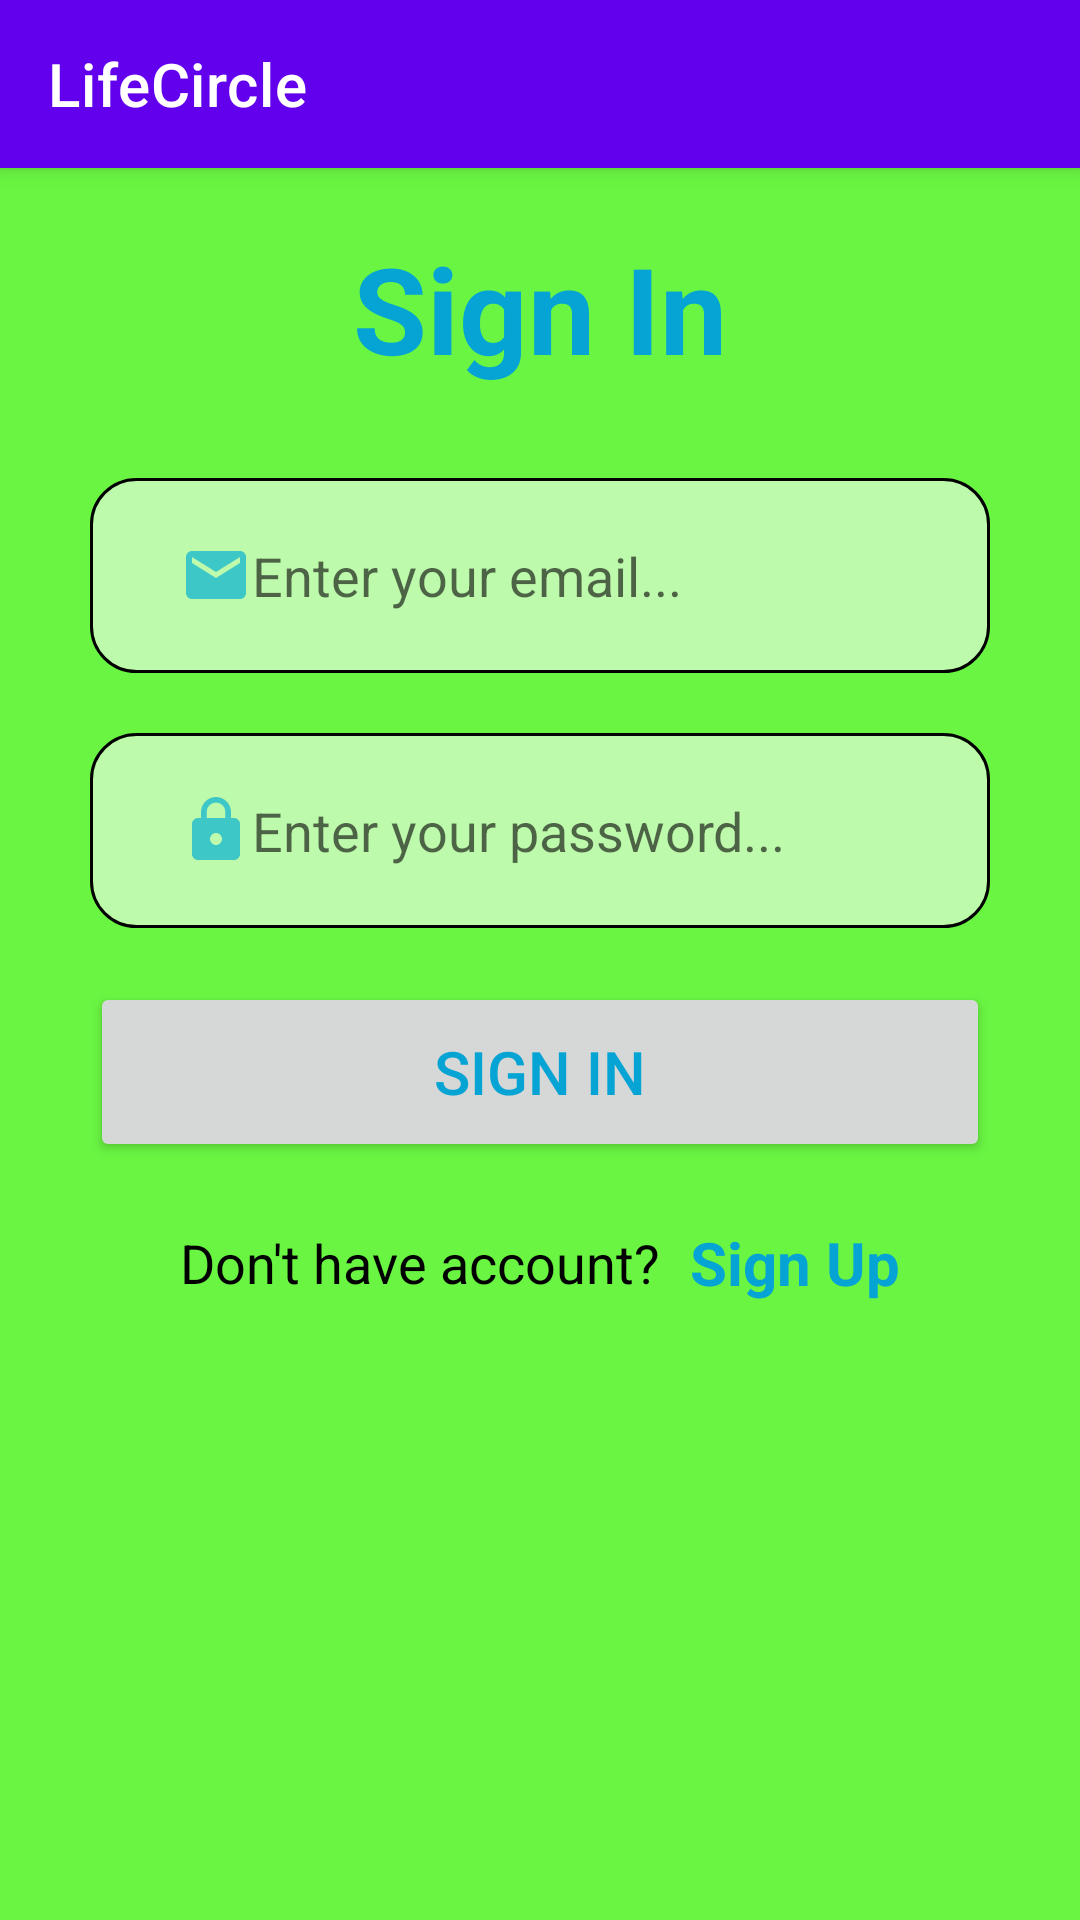

This screen was rendered from an Android layout file. Write that file and the resources it references.
<!-- AndroidManifest.xml: application theme Theme.LifeCircle -->
<!-- res/layout/activity_main.xml -->
<?xml version="1.0" encoding="utf-8"?>
<LinearLayout xmlns:android="http://schemas.android.com/apk/res/android"
    xmlns:app="http://schemas.android.com/apk/res-auto"
    xmlns:tools="http://schemas.android.com/tools"
    android:layout_width="match_parent"
    android:layout_height="match_parent"
    android:layout_gravity="center"
    android:gravity="center_horizontal"
    android:orientation="vertical"
    android:background="#69f542">

    <androidx.appcompat.widget.Toolbar
        android:id="@+id/toolbar_start"
        android:layout_width="match_parent"
        android:layout_height="wrap_content"
        style="@style/Widget.MaterialComponents.Toolbar.Primary"
        app:title="@string/app_name" />
    <TextView
        android:id="@+id/signin"
        android:textSize="40sp"
        android:layout_gravity="center_horizontal"
        android:layout_marginTop="20dp"
        android:layout_width="wrap_content"
        android:layout_height="wrap_content"
        android:text="@string/sign_in"
        android:textColor="#06a4d4"
        android:textStyle="bold"/>

    <RelativeLayout
        android:layout_width="match_parent"
        android:layout_height="wrap_content"
        android:layout_marginTop="30dp">

        <EditText
            android:id="@+id/email"
            android:layout_width="match_parent"
            android:layout_marginLeft="30dp"
            android:layout_marginRight="30dp"
            android:layout_height="65dp"
            android:layout_centerHorizontal="true"
            android:background="@drawable/edittext_field"
            android:drawableLeft="@drawable/ic_baseline_email_24"
            android:hint="@string/enter_your_email"
            android:inputType="textEmailAddress"
            android:paddingVertical="10dp"
            android:paddingLeft="30dp"
            android:textColor="#06a4d4"/>


    </RelativeLayout>

    <RelativeLayout
        android:layout_width="match_parent"
        android:layout_height="wrap_content"
        android:layout_marginTop="20dp">
        <EditText
            android:id="@+id/password"
            android:layout_centerHorizontal="true"
            android:layout_width="match_parent"
            android:layout_height="65dp"
            android:layout_marginLeft="30dp"
            android:layout_marginRight="30dp"
            android:hint="@string/enter_your_password"
            android:paddingVertical="10dp"
            android:textColor="#06a4d4"
            android:inputType="textVisiblePassword"
            android:paddingLeft="30dp"
            android:drawableLeft="@drawable/ic_baseline_lock_24"
            android:background="@drawable/edittext_field"/>


    </RelativeLayout>


    <Button
        android:id="@+id/login"
        android:layout_width="match_parent"
        android:layout_height="60dp"
        android:layout_marginLeft="30dp"
        android:layout_marginRight="30dp"
        android:text="Sign In"
        android:textColor="#06a4d4"
        android:layout_marginTop="18dp"
        android:textSize="20dp" />

    <LinearLayout
        android:layout_width="wrap_content"
        android:layout_height="wrap_content"
        android:orientation="horizontal"
        android:gravity="center"
        android:layout_marginTop="20dp"
        android:layout_marginBottom="13dp">

        <TextView
            android:layout_width="wrap_content"
            android:layout_height="wrap_content"
            android:text="@string/you_don_t_have_account"
            android:textColor="#000000"
            android:textSize="18dp"/>

        <TextView
            android:id="@+id/signUpTV"
            android:layout_width="wrap_content"
            android:layout_height="wrap_content"
            android:text="Sign Up"
            android:layout_marginLeft="10dp"
            android:textSize="20dp"
            android:textColor="#06a4d4"
            android:textStyle="bold" />


    </LinearLayout>


    


</LinearLayout>
<!-- resources referenced by this layout -->
<resources>
  <!-- drawable edittext_field (drawable) -->
  <?xml version="1.0" encoding="utf-8"?>
  <shape xmlns:android="http://schemas.android.com/apk/res/android" android:shape="rectangle">
  <solid android:color="#befaac"/>
  
  <stroke android:width="1dp" android:color="@color/black"/>
      <corners android:radius="15dp"/>
  
  </shape>
  <!-- drawable ic_baseline_email_24 (drawable) -->
  <vector android:height="24dp" android:tint="#3EC7C7"
      android:viewportHeight="24" android:viewportWidth="24"
      android:width="24dp" xmlns:android="http://schemas.android.com/apk/res/android">
      <path android:fillColor="@android:color/white" android:pathData="M20,4L4,4c-1.1,0 -1.99,0.9 -1.99,2L2,18c0,1.1 0.9,2 2,2h16c1.1,0 2,-0.9 2,-2L22,6c0,-1.1 -0.9,-2 -2,-2zM20,8l-8,5 -8,-5L4,6l8,5 8,-5v2z"/>
  </vector>
  <!-- drawable ic_baseline_lock_24 (drawable) -->
  <vector android:height="24dp" android:tint="#3EC7C7"
      android:viewportHeight="24" android:viewportWidth="24"
      android:width="24dp" xmlns:android="http://schemas.android.com/apk/res/android">
      <path android:fillColor="@android:color/white" android:pathData="M18,8h-1L17,6c0,-2.76 -2.24,-5 -5,-5S7,3.24 7,6v2L6,8c-1.1,0 -2,0.9 -2,2v10c0,1.1 0.9,2 2,2h12c1.1,0 2,-0.9 2,-2L20,10c0,-1.1 -0.9,-2 -2,-2zM12,17c-1.1,0 -2,-0.9 -2,-2s0.9,-2 2,-2 2,0.9 2,2 -0.9,2 -2,2zM15.1,8L8.9,8L8.9,6c0,-1.71 1.39,-3.1 3.1,-3.1 1.71,0 3.1,1.39 3.1,3.1v2z"/>
  </vector>
  <string name="app_name">LifeCircle</string>
  <string name="enter_your_email">Enter your email...</string>
  <string name="enter_your_password">Enter your password...</string>
  <string name="forgot_password">Forgot Password?</string>
  <string name="sign_in">Sign In</string>
  <string name="you_don_t_have_account">Don\'t have account?</string>
  <style name="Theme.LifeCircle" parent="Theme.MaterialComponents.DayNight.NoActionBar">
          
          <item name="colorPrimary">@color/purple_500</item>
          <item name="colorPrimaryVariant">@color/purple_700</item>
          <item name="colorOnPrimary">@color/white</item>
          
          <item name="colorSecondary">@color/teal_200</item>
          <item name="colorSecondaryVariant">@color/teal_700</item>
          <item name="colorOnSecondary">@color/black</item>
          
          <item name="android:statusBarColor" tools:targetApi="l">?attr/colorPrimaryVariant</item>
          
      </style>
  <!-- not gathered from this repository: default colours our renderer supplied (Android Studio template values) -->
  <color name="purple_500">#FF6200EE</color>
  <color name="purple_700">#FF3700B3</color>
  <color name="teal_200">#FF03DAC5</color>
  <color name="teal_700">#FF018786</color>
  <color name="black">#FF000000</color>
  <color name="white">#FFFFFFFF</color>
</resources>
